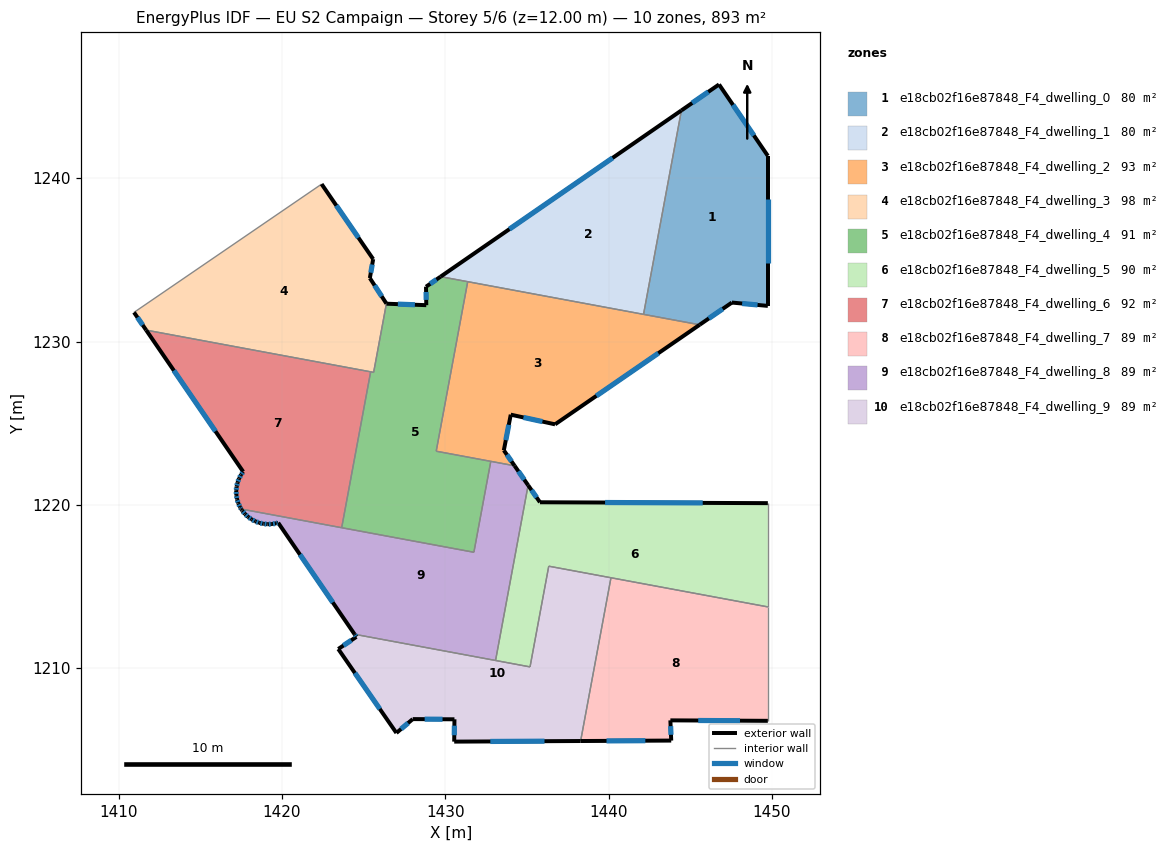
=== STOREY PLAN SPEC (per zone: floor XY polygon, exterior-wall plan segments, windows/doors) ===
zone 1: e18cb02f16e87848_F4_dwelling_0  (80.3 m²)
  floor: (1446.76, 1245.74) (1449.75, 1241.37) (1449.75, 1232.18) (1447.55, 1232.39) (1445.58, 1231.03) (1442.14, 1231.66) (1444.46, 1244.15)
  exterior wall: (1446.76, 1245.74) – (1444.46, 1244.15)  [2.8 m]
    window: (1446.11, 1245.29) – (1445.12, 1244.61)  [1.5 m²]
  exterior wall: (1449.75, 1241.37) – (1446.76, 1245.74)  [5.3 m]
    window: (1448.90, 1242.62) – (1447.62, 1244.49)  [2.9 m²]
  exterior wall: (1449.75, 1232.18) – (1449.75, 1241.37)  [9.2 m]
    window: (1449.75, 1234.81) – (1449.75, 1238.74)  [5.1 m²]
  exterior wall: (1447.55, 1232.39) – (1449.75, 1232.18)  [2.2 m]
    window: (1448.18, 1232.33) – (1449.12, 1232.24)  [1.2 m²]
  exterior wall: (1445.58, 1231.03) – (1447.55, 1232.39)  [2.4 m]
    window: (1446.14, 1231.41) – (1446.99, 1232.00)  [1.3 m²]
  interior walls: 2
zone 2: e18cb02f16e87848_F4_dwelling_1  (80.3 m²)
  floor: (1444.46, 1244.15) (1442.14, 1231.66) (1429.72, 1233.97)
  exterior wall: (1444.46, 1244.15) – (1429.72, 1233.97)  [17.9 m]
    window: (1440.25, 1241.24) – (1433.93, 1236.88)  [9.9 m²]
  interior walls: 3
zone 3: e18cb02f16e87848_F4_dwelling_2  (93.3 m²)
  floor: (1445.58, 1231.03) (1436.72, 1224.93) (1434.01, 1225.52) (1433.59, 1223.34) (1434.24, 1222.39) (1429.45, 1223.28) (1431.38, 1233.67)
  exterior wall: (1434.01, 1225.52) – (1436.72, 1224.93)  [2.8 m]
    window: (1434.79, 1225.35) – (1435.95, 1225.10)  [1.5 m²]
  exterior wall: (1433.59, 1223.34) – (1434.01, 1225.52)  [2.2 m]
    window: (1433.71, 1223.96) – (1433.89, 1224.90)  [1.2 m²]
  exterior wall: (1434.24, 1222.39) – (1433.59, 1223.34)  [1.2 m]
    window: (1434.06, 1222.66) – (1433.77, 1223.07)  [0.6 m²]
  exterior wall: (1436.72, 1224.93) – (1445.58, 1231.03)  [10.7 m]
    window: (1439.25, 1226.67) – (1443.05, 1229.28)  [5.9 m²]
  interior walls: 5
zone 4: e18cb02f16e87848_F4_dwelling_3  (98.2 m²)
  floor: (1422.43, 1239.64) (1425.59, 1235.05) (1425.38, 1233.88) (1426.40, 1232.32) (1425.61, 1228.11) (1411.68, 1230.70) (1410.94, 1231.78)
  exterior wall: (1425.59, 1235.05) – (1422.43, 1239.64)  [5.6 m]
    window: (1424.68, 1236.36) – (1423.33, 1238.33)  [3.1 m²]
  exterior wall: (1425.38, 1233.88) – (1425.59, 1235.05)  [1.2 m]
    window: (1425.44, 1234.22) – (1425.53, 1234.71)  [0.6 m²]
  exterior wall: (1426.40, 1232.32) – (1425.38, 1233.88)  [1.9 m]
    window: (1426.11, 1232.77) – (1425.67, 1233.44)  [1.0 m²]
  exterior wall: (1410.94, 1231.78) – (1411.68, 1230.70)  [1.3 m]
    window: (1411.15, 1231.47) – (1411.47, 1231.01)  [0.7 m²]
  interior walls: 4
zone 5: e18cb02f16e87848_F4_dwelling_4  (91.5 m²)
  floor: (1431.38, 1233.67) (1429.45, 1223.28) (1432.79, 1222.66) (1431.75, 1217.09) (1423.66, 1218.60) (1425.43, 1228.14) (1425.61, 1228.11) (1426.40, 1232.32) (1428.84, 1232.23) (1428.82, 1233.36) (1429.72, 1233.97)
  exterior wall: (1428.82, 1233.36) – (1428.84, 1232.23)  [1.1 m]
    window: (1428.83, 1233.03) – (1428.83, 1232.55)  [0.6 m²]
  exterior wall: (1429.72, 1233.97) – (1428.82, 1233.36)  [1.1 m]
    window: (1429.46, 1233.80) – (1429.08, 1233.53)  [0.6 m²]
  exterior wall: (1428.84, 1232.23) – (1426.40, 1232.32)  [2.4 m]
    window: (1428.14, 1232.25) – (1427.10, 1232.29)  [1.3 m²]
  interior walls: 8
zone 6: e18cb02f16e87848_F4_dwelling_5  (89.5 m²)
  floor: (1449.75, 1220.10) (1449.75, 1213.75) (1436.34, 1216.24) (1435.19, 1210.08) (1433.08, 1210.47) (1435.07, 1221.20) (1435.80, 1220.16)
  exterior wall: (1435.80, 1220.16) – (1435.07, 1221.20)  [1.3 m]
    window: (1435.59, 1220.46) – (1435.28, 1220.90)  [0.7 m²]
  exterior wall: (1449.75, 1220.10) – (1435.80, 1220.16)  [14.0 m]
    window: (1445.77, 1220.12) – (1439.79, 1220.14)  [7.7 m²]
  interior walls: 6
zone 7: e18cb02f16e87848_F4_dwelling_6  (91.5 m²)
  floor: (1425.43, 1228.14) (1423.66, 1218.60) (1417.50, 1219.74) (1417.43, 1219.86) (1417.33, 1220.09) (1417.25, 1220.34) (1417.21, 1220.60) (1417.20, 1220.86) (1417.22, 1221.12) (1417.28, 1221.37) (1417.37, 1221.61) (1417.49, 1221.84) (1417.62, 1222.03) (1411.68, 1230.70)
  exterior wall: (1417.33, 1220.09) – (1417.43, 1219.86)  [0.3 m]
    window: (1417.36, 1220.03) – (1417.40, 1219.92)  [0.1 m²]
  exterior wall: (1417.25, 1220.34) – (1417.33, 1220.09)  [0.3 m]
    window: (1417.27, 1220.27) – (1417.30, 1220.16)  [0.1 m²]
  exterior wall: (1417.21, 1220.60) – (1417.25, 1220.34)  [0.3 m]
    window: (1417.22, 1220.52) – (1417.24, 1220.42)  [0.1 m²]
  exterior wall: (1417.20, 1220.86) – (1417.21, 1220.60)  [0.3 m]
    window: (1417.20, 1220.78) – (1417.20, 1220.67)  [0.1 m²]
  exterior wall: (1417.22, 1221.12) – (1417.20, 1220.86)  [0.3 m]
    window: (1417.22, 1221.04) – (1417.21, 1220.93)  [0.1 m²]
  exterior wall: (1417.28, 1221.37) – (1417.22, 1221.12)  [0.3 m]
    window: (1417.26, 1221.30) – (1417.24, 1221.19)  [0.1 m²]
  exterior wall: (1417.37, 1221.61) – (1417.28, 1221.37)  [0.3 m]
    window: (1417.35, 1221.54) – (1417.31, 1221.44)  [0.1 m²]
  exterior wall: (1417.49, 1221.84) – (1417.37, 1221.61)  [0.3 m]
    window: (1417.46, 1221.78) – (1417.41, 1221.68)  [0.1 m²]
  exterior wall: (1417.62, 1222.03) – (1417.49, 1221.84)  [0.2 m]
    window: (1417.59, 1221.98) – (1417.53, 1221.90)  [0.1 m²]
  exterior wall: (1411.68, 1230.70) – (1417.62, 1222.03)  [10.5 m]
    window: (1413.38, 1228.22) – (1415.93, 1224.51)  [5.8 m²]
  exterior wall: (1417.43, 1219.86) – (1417.50, 1219.74)  [0.1 m]
    window: (1417.45, 1219.82) – (1417.48, 1219.78)  [0.1 m²]
  interior walls: 3
zone 8: e18cb02f16e87848_F4_dwelling_7  (89.3 m²)
  floor: (1449.75, 1213.75) (1449.75, 1206.77) (1443.78, 1206.80) (1443.84, 1205.56) (1438.29, 1205.54) (1440.15, 1215.54)
  exterior wall: (1443.78, 1206.80) – (1449.75, 1206.77)  [6.0 m]
    window: (1445.49, 1206.79) – (1448.05, 1206.78)  [3.3 m²]
  exterior wall: (1443.84, 1205.56) – (1443.78, 1206.80)  [1.2 m]
    window: (1443.82, 1205.92) – (1443.80, 1206.45)  [0.7 m²]
  exterior wall: (1438.29, 1205.54) – (1443.84, 1205.56)  [5.5 m]
    window: (1439.87, 1205.54) – (1442.25, 1205.56)  [3.1 m²]
  interior walls: 3
zone 9: e18cb02f16e87848_F4_dwelling_8  (89.5 m²)
  floor: (1434.24, 1222.39) (1435.07, 1221.20) (1433.08, 1210.47) (1424.45, 1212.07) (1419.77, 1218.90) (1419.64, 1218.87) (1419.38, 1218.82) (1419.12, 1218.81) (1418.86, 1218.84) (1418.61, 1218.90) (1418.37, 1218.99) (1418.14, 1219.11) (1417.93, 1219.26) (1417.74, 1219.44) (1417.57, 1219.64) (1417.54, 1219.67) (1417.50, 1219.74) (1431.75, 1217.09) (1432.79, 1222.66)
  exterior wall: (1418.14, 1219.11) – (1418.37, 1218.99)  [0.3 m]
    window: (1418.20, 1219.07) – (1418.30, 1219.02)  [0.1 m²]
  exterior wall: (1417.93, 1219.26) – (1418.14, 1219.11)  [0.3 m]
    window: (1417.99, 1219.22) – (1418.08, 1219.15)  [0.1 m²]
  exterior wall: (1417.74, 1219.44) – (1417.93, 1219.26)  [0.3 m]
    window: (1417.79, 1219.39) – (1417.87, 1219.31)  [0.1 m²]
  exterior wall: (1417.57, 1219.64) – (1417.74, 1219.44)  [0.3 m]
    window: (1417.62, 1219.58) – (1417.69, 1219.49)  [0.1 m²]
  exterior wall: (1417.54, 1219.67) – (1417.57, 1219.64)  [0.0 m]
  exterior wall: (1417.50, 1219.74) – (1417.54, 1219.67)  [0.1 m]
  exterior wall: (1435.07, 1221.20) – (1434.24, 1222.39)  [1.5 m]
    window: (1434.84, 1221.54) – (1434.48, 1222.05)  [0.8 m²]
  exterior wall: (1419.77, 1218.90) – (1424.45, 1212.07)  [8.3 m]
    window: (1421.11, 1216.95) – (1423.11, 1214.02)  [4.6 m²]
  exterior wall: (1419.64, 1218.87) – (1419.77, 1218.90)  [0.1 m]
    window: (1419.68, 1218.88) – (1419.73, 1218.89)  [0.1 m²]
  exterior wall: (1419.38, 1218.82) – (1419.64, 1218.87)  [0.3 m]
    window: (1419.46, 1218.83) – (1419.56, 1218.85)  [0.1 m²]
  exterior wall: (1419.12, 1218.81) – (1419.38, 1218.82)  [0.3 m]
    window: (1419.20, 1218.82) – (1419.31, 1218.82)  [0.1 m²]
  exterior wall: (1418.86, 1218.84) – (1419.12, 1218.81)  [0.3 m]
    window: (1418.94, 1218.83) – (1419.05, 1218.82)  [0.1 m²]
  exterior wall: (1418.61, 1218.90) – (1418.86, 1218.84)  [0.3 m]
    window: (1418.68, 1218.88) – (1418.79, 1218.85)  [0.1 m²]
  exterior wall: (1418.37, 1218.99) – (1418.61, 1218.90)  [0.3 m]
    window: (1418.44, 1218.96) – (1418.54, 1218.92)  [0.1 m²]
  interior walls: 6
zone 10: e18cb02f16e87848_F4_dwelling_9  (89.2 m²)
  floor: (1440.15, 1215.54) (1438.29, 1205.54) (1430.55, 1205.50) (1430.56, 1206.87) (1428.01, 1206.88) (1427.01, 1206.03) (1423.45, 1211.17) (1424.56, 1211.91) (1424.45, 1212.07) (1435.19, 1210.08) (1436.34, 1216.24)
  exterior wall: (1428.01, 1206.88) – (1430.56, 1206.87)  [2.6 m]
    window: (1428.74, 1206.88) – (1429.83, 1206.87)  [1.4 m²]
  exterior wall: (1427.01, 1206.03) – (1428.01, 1206.88)  [1.3 m]
    window: (1427.29, 1206.27) – (1427.72, 1206.64)  [0.7 m²]
  exterior wall: (1423.45, 1211.17) – (1427.01, 1206.03)  [6.3 m]
    window: (1424.47, 1209.70) – (1425.99, 1207.50)  [3.4 m²]
  exterior wall: (1424.56, 1211.91) – (1423.45, 1211.17)  [1.3 m]
    window: (1424.24, 1211.70) – (1423.76, 1211.38)  [0.7 m²]
  exterior wall: (1424.45, 1212.07) – (1424.56, 1211.91)  [0.2 m]
    window: (1424.48, 1212.03) – (1424.53, 1211.96)  [0.1 m²]
  exterior wall: (1430.55, 1205.50) – (1438.29, 1205.54)  [7.7 m]
    window: (1432.76, 1205.51) – (1436.08, 1205.53)  [4.3 m²]
  exterior wall: (1430.56, 1206.87) – (1430.55, 1205.50)  [1.4 m]
    window: (1430.56, 1206.48) – (1430.55, 1205.89)  [0.8 m²]
  interior walls: 5

=== DERIVED (storey summary) ===
Building: EU S2 Campaign
Storey: 5 of 6  (floor level z = 12.00 m)
Storey gross floor area: 892.5 m²
Zones on this storey: 10
  - e18cb02f16e87848_F4_dwelling_0: floor 80.3 m²; exterior wall 21.9 m (65.7 m²); 5 window(s) 12.1 m²; WWR 18.4%
  - e18cb02f16e87848_F4_dwelling_1: floor 80.3 m²; exterior wall 17.9 m (53.8 m²); 1 window(s) 9.9 m²; WWR 18.4%
  - e18cb02f16e87848_F4_dwelling_2: floor 93.3 m²; exterior wall 16.9 m (50.7 m²); 4 window(s) 9.3 m²; WWR 18.4%
  - e18cb02f16e87848_F4_dwelling_3: floor 98.2 m²; exterior wall 9.9 m (29.8 m²); 4 window(s) 5.5 m²; WWR 18.4%
  - e18cb02f16e87848_F4_dwelling_4: floor 91.5 m²; exterior wall 4.7 m (14.0 m²); 3 window(s) 2.6 m²; WWR 18.4%
  - e18cb02f16e87848_F4_dwelling_5: floor 89.5 m²; exterior wall 15.2 m (45.7 m²); 2 window(s) 8.4 m²; WWR 18.4%
  - e18cb02f16e87848_F4_dwelling_6: floor 91.5 m²; exterior wall 13.0 m (38.9 m²); 11 window(s) 7.1 m²; WWR 18.4%
  - e18cb02f16e87848_F4_dwelling_7: floor 89.3 m²; exterior wall 12.8 m (38.3 m²); 3 window(s) 7.0 m²; WWR 18.4%
  - e18cb02f16e87848_F4_dwelling_8: floor 89.5 m²; exterior wall 12.3 m (37.0 m²); 12 window(s) 6.7 m²; WWR 18.2%
  - e18cb02f16e87848_F4_dwelling_9: floor 89.2 m²; exterior wall 20.8 m (62.3 m²); 7 window(s) 11.4 m²; WWR 18.4%
Zone adjacency (shared interzone walls):
  - e18cb02f16e87848_F4_dwelling_0 ↔ e18cb02f16e87848_F4_dwelling_1
  - e18cb02f16e87848_F4_dwelling_0 ↔ e18cb02f16e87848_F4_dwelling_2
  - e18cb02f16e87848_F4_dwelling_1 ↔ e18cb02f16e87848_F4_dwelling_2
  - e18cb02f16e87848_F4_dwelling_1 ↔ e18cb02f16e87848_F4_dwelling_4
  - e18cb02f16e87848_F4_dwelling_2 ↔ e18cb02f16e87848_F4_dwelling_4
  - e18cb02f16e87848_F4_dwelling_2 ↔ e18cb02f16e87848_F4_dwelling_8
  - e18cb02f16e87848_F4_dwelling_3 ↔ e18cb02f16e87848_F4_dwelling_4
  - e18cb02f16e87848_F4_dwelling_3 ↔ e18cb02f16e87848_F4_dwelling_6
  - e18cb02f16e87848_F4_dwelling_4 ↔ e18cb02f16e87848_F4_dwelling_6
  - e18cb02f16e87848_F4_dwelling_4 ↔ e18cb02f16e87848_F4_dwelling_8
  - e18cb02f16e87848_F4_dwelling_5 ↔ e18cb02f16e87848_F4_dwelling_7
  - e18cb02f16e87848_F4_dwelling_5 ↔ e18cb02f16e87848_F4_dwelling_8
  - e18cb02f16e87848_F4_dwelling_5 ↔ e18cb02f16e87848_F4_dwelling_9
  - e18cb02f16e87848_F4_dwelling_6 ↔ e18cb02f16e87848_F4_dwelling_8
  - e18cb02f16e87848_F4_dwelling_7 ↔ e18cb02f16e87848_F4_dwelling_9
  - e18cb02f16e87848_F4_dwelling_8 ↔ e18cb02f16e87848_F4_dwelling_9